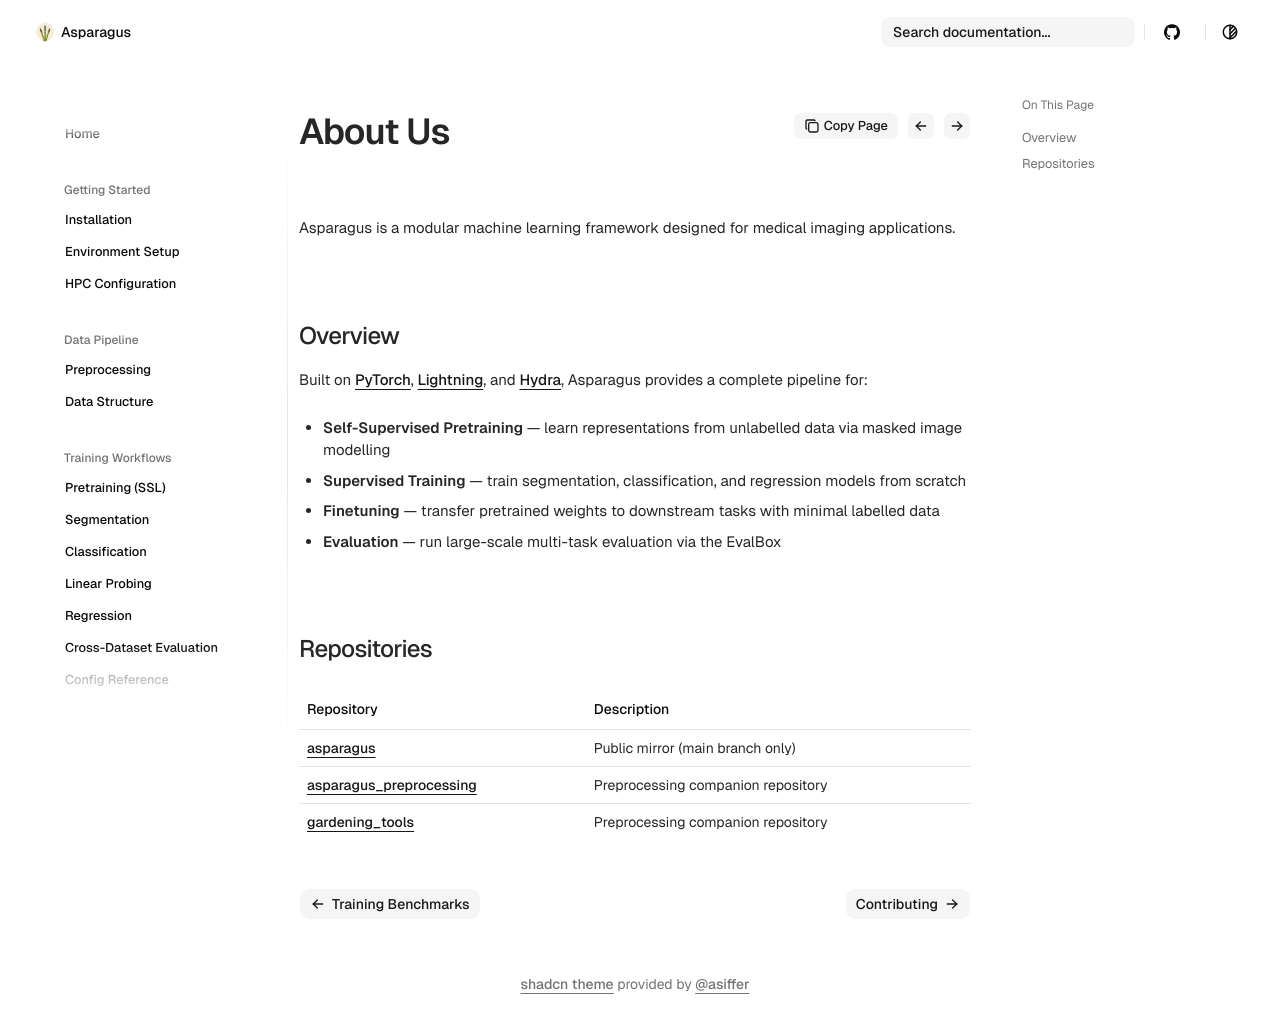

repository: Sllambias/asparagus · page: project/about/index.html · generator: mkdocs

# About Asparagus

Asparagus is a modular machine learning framework designed for medical imaging applications.

## Overview

Built on [PyTorch](https://pytorch.org/), [Lightning](https://lightning.ai/), and [Hydra](https://hydra.cc/), Asparagus provides a complete pipeline for:

- **Self-Supervised Pretraining** — learn representations from unlabelled data via masked image modelling
- **Supervised Training** — train segmentation, classification, and regression models from scratch
- **Finetuning** — transfer pretrained weights to downstream tasks with minimal labelled data
- **Evaluation** — run large-scale multi-task evaluation via the EvalBox

## Repositories

| Repository | Description |
|---|---|
| [asparagus](https://github.com/Sllambias/asparagus) | Public mirror (main branch only) |
| [asparagus_preprocessing](https://github.com/Sllambias/internal_asparagus_preprocessing) | Preprocessing companion repository |
| [gardening_tools](https://github.com/Sllambias/gardening_tools) | Preprocessing companion repository |
